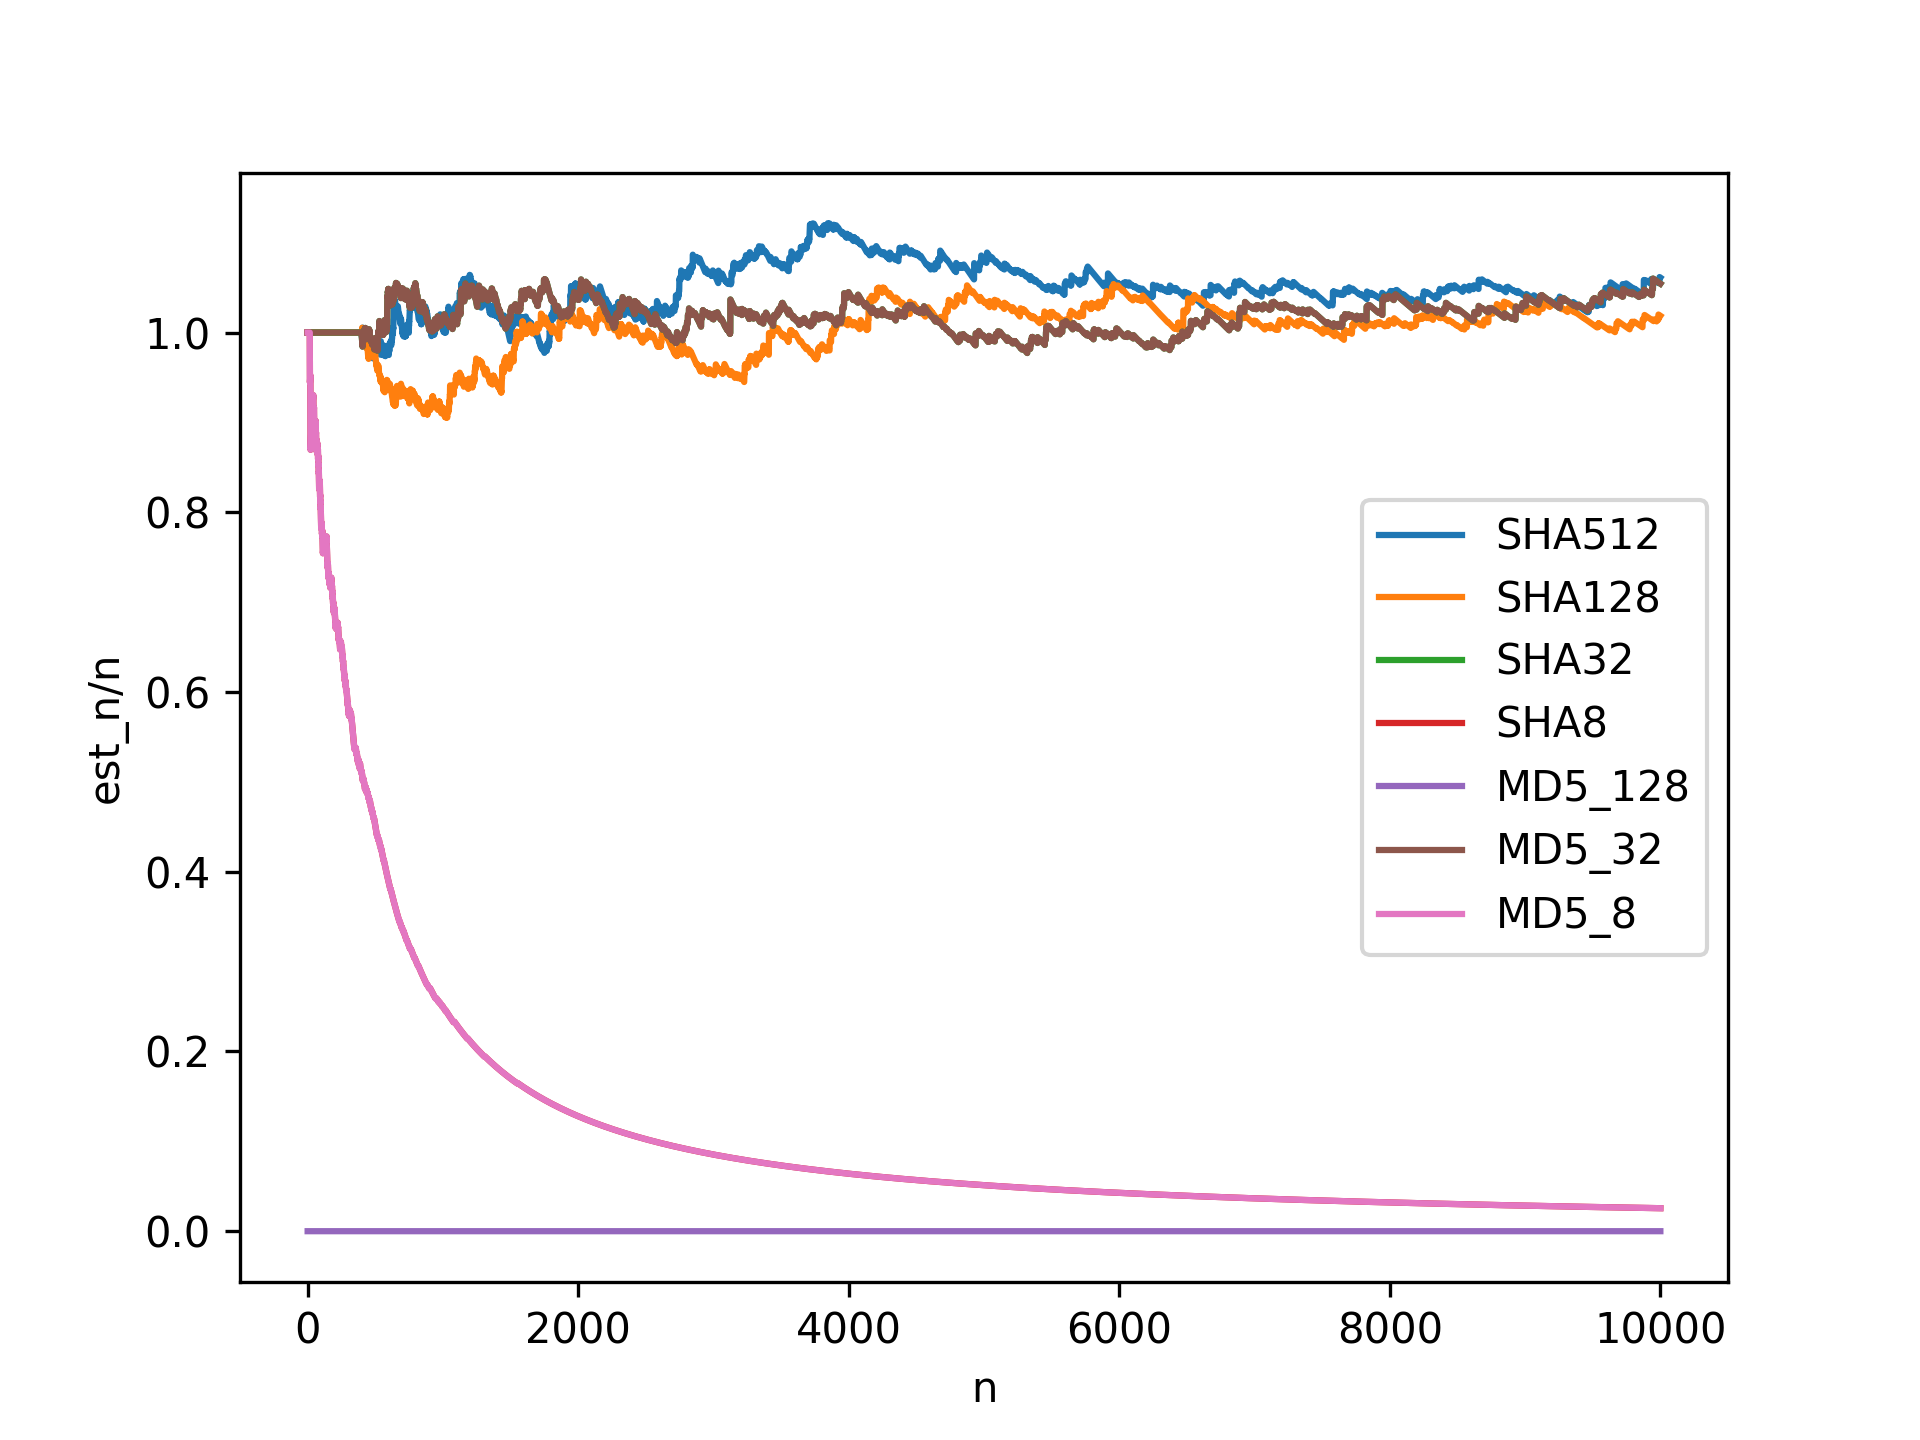

The file beside this chart, header and first rows:
1; 1.0; 1.0; 1.0; 1.0; 1.0; 1.0; 1.0
2; 1.0; 1.0; 1.0; 1.0; 1.0; 1.0; 1.0
3; 1.0; 1.0; 1.0; 1.0; 1.0; 1.0; 1.0
4; 1.0; 1.0; 1.0; 1.0; 1.0; 1.0; 0.75
5; 1.0; 1.0; 1.0; 1.0; 1.0; 1.0; 0.8
6; 1.0; 1.0; 1.0; 1.0; 1.0; 1.0; 0.8333
7; 1.0; 1.0; 1.0; 1.0; 1.0; 1.0; 0.8571
8; 1.0; 1.0; 1.0; 1.0; 1.0; 1.0; 0.875
9; 1.0; 1.0; 1.0; 1.0; 1.0; 1.0; 0.8889
10; 1.0; 1.0; 1.0; 1.0; 1.0; 1.0; 0.9
11; 1.0; 1.0; 1.0; 1.0; 1.0; 1.0; 0.9091
12; 1.0; 1.0; 1.0; 1.0; 1.0; 1.0; 0.9167
13; 1.0; 1.0; 1.0; 1.0; 1.0; 1.0; 0.9231
14; 1.0; 1.0; 1.0; 1.0; 1.0; 1.0; 0.9286
15; 1.0; 1.0; 1.0; 1.0; 1.0; 1.0; 0.8667
16; 1.0; 1.0; 1.0; 1.0; 1.0; 1.0; 0.875
17; 1.0; 1.0; 1.0; 1.0; 1.0; 1.0; 0.8824
18; 1.0; 1.0; 1.0; 0.9444; 1.0; 1.0; 0.8889
19; 1.0; 1.0; 1.0; 0.9474; 1.0; 1.0; 0.8947
20; 1.0; 1.0; 1.0; 0.95; 1.0; 1.0; 0.9
21; 1.0; 1.0; 1.0; 0.9524; 1.0; 1.0; 0.9048
22; 1.0; 1.0; 1.0; 0.9091; 1.0; 1.0; 0.9091
23; 1.0; 1.0; 1.0; 0.8696; 1.0; 1.0; 0.913
24; 1.0; 1.0; 1.0; 0.875; 1.0; 1.0; 0.9167
25; 1.0; 1.0; 1.0; 0.88; 1.0; 1.0; 0.92
26; 1.0; 1.0; 1.0; 0.8846; 1.0; 1.0; 0.9231
27; 1.0; 1.0; 1.0; 0.8889; 1.0; 1.0; 0.9259
28; 1.0; 1.0; 1.0; 0.8929; 1.0; 1.0; 0.9286
29; 1.0; 1.0; 1.0; 0.8966; 1.0; 1.0; 0.931
30; 1.0; 1.0; 1.0; 0.9; 1.0; 1.0; 0.9333
31; 1.0; 1.0; 1.0; 0.9032; 1.0; 1.0; 0.9355
32; 1.0; 1.0; 1.0; 0.9062; 1.0; 1.0; 0.9375
33; 1.0; 1.0; 1.0; 0.9091; 1.0; 1.0; 0.9394
34; 1.0; 1.0; 1.0; 0.9118; 1.0; 1.0; 0.9412
35; 1.0; 1.0; 1.0; 0.9143; 1.0; 1.0; 0.9429
36; 1.0; 1.0; 1.0; 0.9167; 1.0; 1.0; 0.9444
37; 1.0; 1.0; 1.0; 0.9189; 1.0; 1.0; 0.9459
38; 1.0; 1.0; 1.0; 0.9211; 1.0; 1.0; 0.9474
39; 1.0; 1.0; 1.0; 0.9231; 1.0; 1.0; 0.9487
40; 1.0; 1.0; 1.0; 0.925; 1.0; 1.0; 0.95
41; 1.0; 1.0; 1.0; 0.9268; 1.0; 1.0; 0.9512
42; 1.0; 1.0; 1.0; 0.9286; 1.0; 1.0; 0.9524
43; 1.0; 1.0; 1.0; 0.9302; 1.0; 1.0; 0.9535
44; 1.0; 1.0; 1.0; 0.9091; 1.0; 1.0; 0.9545
45; 1.0; 1.0; 1.0; 0.9111; 1.0; 1.0; 0.9556
46; 1.0; 1.0; 1.0; 0.913; 1.0; 1.0; 0.9565
47; 1.0; 1.0; 1.0; 0.9149; 1.0; 1.0; 0.9574
48; 1.0; 1.0; 1.0; 0.9167; 1.0; 1.0; 0.9583
49; 1.0; 1.0; 1.0; 0.898; 1.0; 1.0; 0.9592
50; 1.0; 1.0; 1.0; 0.88; 1.0; 1.0; 0.96
51; 1.0; 1.0; 1.0; 0.8824; 1.0; 1.0; 0.9608
52; 1.0; 1.0; 1.0; 0.8846; 1.0; 1.0; 0.9615
53; 1.0; 1.0; 1.0; 0.8868; 1.0; 1.0; 0.9434
54; 1.0; 1.0; 1.0; 0.8889; 1.0; 1.0; 0.9444
55; 1.0; 1.0; 1.0; 0.8909; 1.0; 1.0; 0.9455
56; 1.0; 1.0; 1.0; 0.8929; 1.0; 1.0; 0.9464
57; 1.0; 1.0; 1.0; 0.8947; 1.0; 1.0; 0.9474
58; 1.0; 1.0; 1.0; 0.8966; 1.0; 1.0; 0.9483
59; 1.0; 1.0; 1.0; 0.8983; 1.0; 1.0; 0.9492
60; 1.0; 1.0; 1.0; 0.9; 1.0; 1.0; 0.95
61; 1.0; 1.0; 1.0; 0.9016; 1.0; 1.0; 0.9508
... 7,086 more rows
